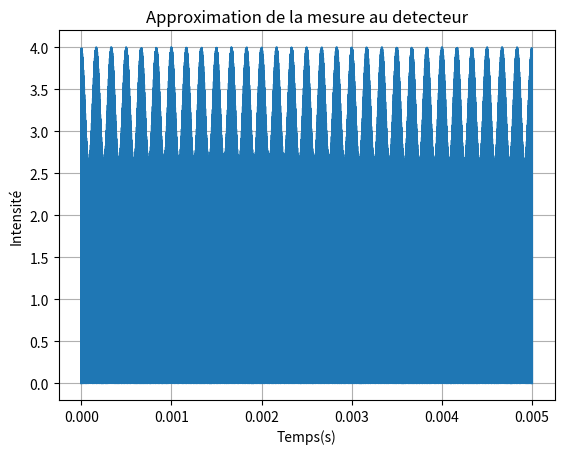

Recreate this plot in Python.
import numpy as np
import matplotlib.pyplot as plt

c = 3e8        # vitesse lumiere
lambda_ = 500e-9 # Lambda laser en metres
n=0.2 # facteur amplitude des oscillation de la mambrane vs lamda laser
A = n*lambda_   # Amplitude max des oscillation de la membrane en metre
F = 3000        # Freq du son en Hz

t = np.linspace(0, 0.005, int(1289*np.pi**np.e)) # Nombre random pour pas avoir de phenomene fucke de pas multiple de frequence de fonctions

y = (np.sin(2 * np.pi * c * t / lambda_) + np.sin(2 * np.pi * c * t / lambda_ + A*2*np.pi/lambda_ * np.sin(2 * np.pi * F * t)))**2

plt.plot(t, y)
plt.xlabel('Temps(s)')
plt.ylabel('Intensité')
plt.title('Approximation de la mesure au detecteur')
plt.grid(True)
plt.show()